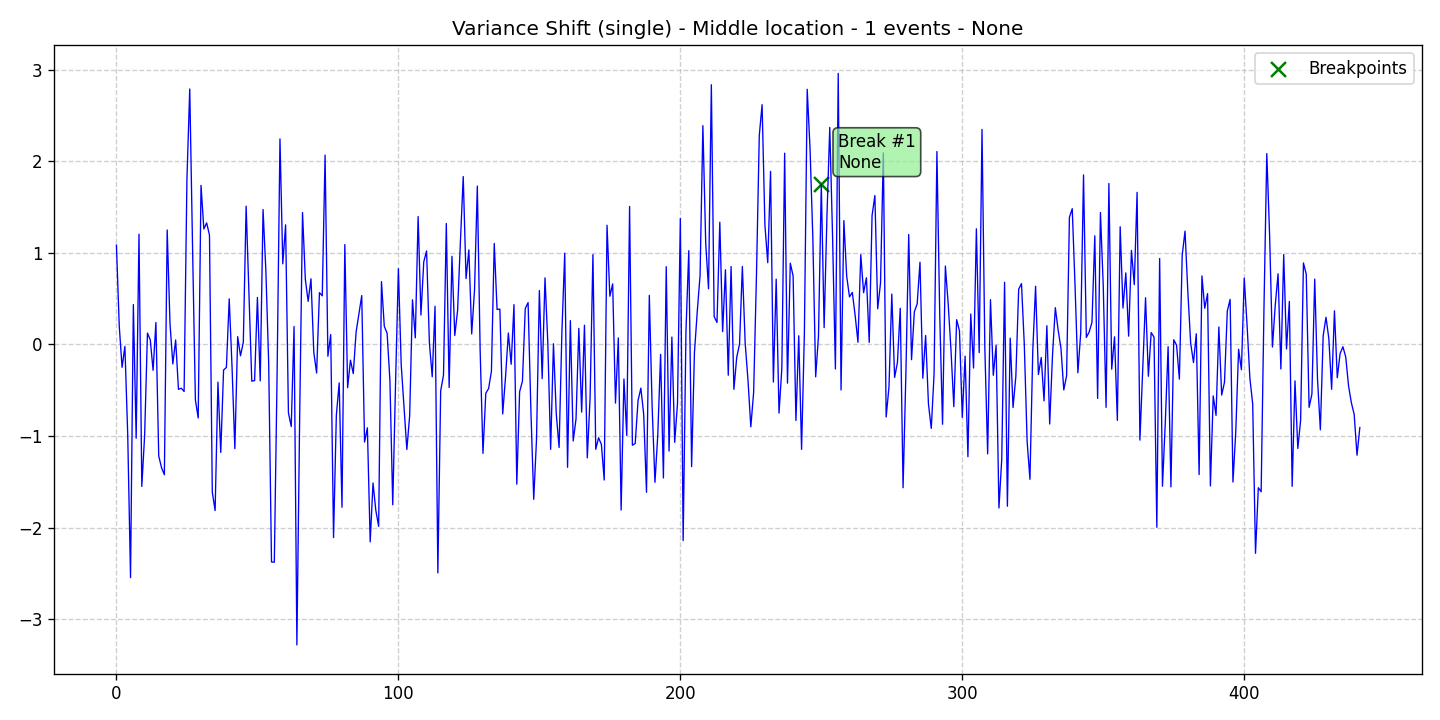

Data behind this chart, as committed beside it:
data, stationary, det_lin_up, det_lin_down, det_quad, det_cubic, det_exp, det_damped, stoc_trend, volatility, single_seas, multiple_seas, point_anom_single, point_anom_multi, collect_anom, context_anom, mean_shift, var_shift, trend_shift, date, is_break, is_anomaly, is_multi, location_beginning
1.084, 0, 0, 0, 0, 0, 0, 0, 0, 0, 0, 0, 0, 0, 0, 0, 0, 1, 0, 2020-01-01, 0, 0, 0, 0
0.1994, 0, 0, 0, 0, 0, 0, 0, 0, 0, 0, 0, 0, 0, 0, 0, 0, 1, 0, 2020-01-02, 0, 0, 0, 0
-0.2508, 0, 0, 0, 0, 0, 0, 0, 0, 0, 0, 0, 0, 0, 0, 0, 0, 1, 0, 2020-01-03, 0, 0, 0, 0
-0.02185, 0, 0, 0, 0, 0, 0, 0, 0, 0, 0, 0, 0, 0, 0, 0, 0, 1, 0, 2020-01-04, 0, 0, 0, 0
-0.9817, 0, 0, 0, 0, 0, 0, 0, 0, 0, 0, 0, 0, 0, 0, 0, 0, 1, 0, 2020-01-05, 0, 0, 0, 0
-2.546, 0, 0, 0, 0, 0, 0, 0, 0, 0, 0, 0, 0, 0, 0, 0, 0, 1, 0, 2020-01-06, 0, 0, 0, 0
0.4348, 0, 0, 0, 0, 0, 0, 0, 0, 0, 0, 0, 0, 0, 0, 0, 0, 1, 0, 2020-01-07, 0, 0, 0, 0
-1.025, 0, 0, 0, 0, 0, 0, 0, 0, 0, 0, 0, 0, 0, 0, 0, 0, 1, 0, 2020-01-08, 0, 0, 0, 0
1.203, 0, 0, 0, 0, 0, 0, 0, 0, 0, 0, 0, 0, 0, 0, 0, 0, 1, 0, 2020-01-09, 0, 0, 0, 0
-1.551, 0, 0, 0, 0, 0, 0, 0, 0, 0, 0, 0, 0, 0, 0, 0, 0, 1, 0, 2020-01-10, 0, 0, 0, 0
-0.9952, 0, 0, 0, 0, 0, 0, 0, 0, 0, 0, 0, 0, 0, 0, 0, 0, 1, 0, 2020-01-11, 0, 0, 0, 0
0.1232, 0, 0, 0, 0, 0, 0, 0, 0, 0, 0, 0, 0, 0, 0, 0, 0, 1, 0, 2020-01-12, 0, 0, 0, 0
0.04955, 0, 0, 0, 0, 0, 0, 0, 0, 0, 0, 0, 0, 0, 0, 0, 0, 1, 0, 2020-01-13, 0, 0, 0, 0
-0.2831, 0, 0, 0, 0, 0, 0, 0, 0, 0, 0, 0, 0, 0, 0, 0, 0, 1, 0, 2020-01-14, 0, 0, 0, 0
0.2392, 0, 0, 0, 0, 0, 0, 0, 0, 0, 0, 0, 0, 0, 0, 0, 0, 1, 0, 2020-01-15, 0, 0, 0, 0
-1.218, 0, 0, 0, 0, 0, 0, 0, 0, 0, 0, 0, 0, 0, 0, 0, 0, 1, 0, 2020-01-16, 0, 0, 0, 0
-1.348, 0, 0, 0, 0, 0, 0, 0, 0, 0, 0, 0, 0, 0, 0, 0, 0, 1, 0, 2020-01-17, 0, 0, 0, 0
-1.423, 0, 0, 0, 0, 0, 0, 0, 0, 0, 0, 0, 0, 0, 0, 0, 0, 1, 0, 2020-01-18, 0, 0, 0, 0
1.249, 0, 0, 0, 0, 0, 0, 0, 0, 0, 0, 0, 0, 0, 0, 0, 0, 1, 0, 2020-01-19, 0, 0, 0, 0
0.226, 0, 0, 0, 0, 0, 0, 0, 0, 0, 0, 0, 0, 0, 0, 0, 0, 1, 0, 2020-01-20, 0, 0, 0, 0
-0.214, 0, 0, 0, 0, 0, 0, 0, 0, 0, 0, 0, 0, 0, 0, 0, 0, 1, 0, 2020-01-21, 0, 0, 0, 0
0.0482, 0, 0, 0, 0, 0, 0, 0, 0, 0, 0, 0, 0, 0, 0, 0, 0, 1, 0, 2020-01-22, 0, 0, 0, 0
-0.4913, 0, 0, 0, 0, 0, 0, 0, 0, 0, 0, 0, 0, 0, 0, 0, 0, 1, 0, 2020-01-23, 0, 0, 0, 0
-0.4786, 0, 0, 0, 0, 0, 0, 0, 0, 0, 0, 0, 0, 0, 0, 0, 0, 1, 0, 2020-01-24, 0, 0, 0, 0
-0.5144, 0, 0, 0, 0, 0, 0, 0, 0, 0, 0, 0, 0, 0, 0, 0, 0, 1, 0, 2020-01-25, 0, 0, 0, 0
1.8, 0, 0, 0, 0, 0, 0, 0, 0, 0, 0, 0, 0, 0, 0, 0, 0, 1, 0, 2020-01-26, 0, 0, 0, 0
2.789, 0, 0, 0, 0, 0, 0, 0, 0, 0, 0, 0, 0, 0, 0, 0, 0, 1, 0, 2020-01-27, 0, 0, 0, 0
1.057, 0, 0, 0, 0, 0, 0, 0, 0, 0, 0, 0, 0, 0, 0, 0, 0, 1, 0, 2020-01-28, 0, 0, 0, 0
-0.6047, 0, 0, 0, 0, 0, 0, 0, 0, 0, 0, 0, 0, 0, 0, 0, 0, 1, 0, 2020-01-29, 0, 0, 0, 0
-0.8041, 0, 0, 0, 0, 0, 0, 0, 0, 0, 0, 0, 0, 0, 0, 0, 0, 1, 0, 2020-01-30, 0, 0, 0, 0
1.736, 0, 0, 0, 0, 0, 0, 0, 0, 0, 0, 0, 0, 0, 0, 0, 0, 1, 0, 2020-01-31, 0, 0, 0, 0
1.26, 0, 0, 0, 0, 0, 0, 0, 0, 0, 0, 0, 0, 0, 0, 0, 0, 1, 0, 2020-02-01, 0, 0, 0, 0
1.326, 0, 0, 0, 0, 0, 0, 0, 0, 0, 0, 0, 0, 0, 0, 0, 0, 1, 0, 2020-02-02, 0, 0, 0, 0
1.193, 0, 0, 0, 0, 0, 0, 0, 0, 0, 0, 0, 0, 0, 0, 0, 0, 1, 0, 2020-02-03, 0, 0, 0, 0
-1.614, 0, 0, 0, 0, 0, 0, 0, 0, 0, 0, 0, 0, 0, 0, 0, 0, 1, 0, 2020-02-04, 0, 0, 0, 0
-1.814, 0, 0, 0, 0, 0, 0, 0, 0, 0, 0, 0, 0, 0, 0, 0, 0, 1, 0, 2020-02-05, 0, 0, 0, 0
-0.4124, 0, 0, 0, 0, 0, 0, 0, 0, 0, 0, 0, 0, 0, 0, 0, 0, 1, 0, 2020-02-06, 0, 0, 0, 0
-1.18, 0, 0, 0, 0, 0, 0, 0, 0, 0, 0, 0, 0, 0, 0, 0, 0, 1, 0, 2020-02-07, 0, 0, 0, 0
-0.28, 0, 0, 0, 0, 0, 0, 0, 0, 0, 0, 0, 0, 0, 0, 0, 0, 1, 0, 2020-02-08, 0, 0, 0, 0
-0.2519, 0, 0, 0, 0, 0, 0, 0, 0, 0, 0, 0, 0, 0, 0, 0, 0, 1, 0, 2020-02-09, 0, 0, 0, 0
0.4974, 0, 0, 0, 0, 0, 0, 0, 0, 0, 0, 0, 0, 0, 0, 0, 0, 1, 0, 2020-02-10, 0, 0, 0, 0
-0.2466, 0, 0, 0, 0, 0, 0, 0, 0, 0, 0, 0, 0, 0, 0, 0, 0, 1, 0, 2020-02-11, 0, 0, 0, 0
-1.139, 0, 0, 0, 0, 0, 0, 0, 0, 0, 0, 0, 0, 0, 0, 0, 0, 1, 0, 2020-02-12, 0, 0, 0, 0
0.08421, 0, 0, 0, 0, 0, 0, 0, 0, 0, 0, 0, 0, 0, 0, 0, 0, 1, 0, 2020-02-13, 0, 0, 0, 0
-0.1245, 0, 0, 0, 0, 0, 0, 0, 0, 0, 0, 0, 0, 0, 0, 0, 0, 1, 0, 2020-02-14, 0, 0, 0, 0
0.02315, 0, 0, 0, 0, 0, 0, 0, 0, 0, 0, 0, 0, 0, 0, 0, 0, 1, 0, 2020-02-15, 0, 0, 0, 0
1.51, 0, 0, 0, 0, 0, 0, 0, 0, 0, 0, 0, 0, 0, 0, 0, 0, 1, 0, 2020-02-16, 0, 0, 0, 0
0.5452, 0, 0, 0, 0, 0, 0, 0, 0, 0, 0, 0, 0, 0, 0, 0, 0, 1, 0, 2020-02-17, 0, 0, 0, 0
-0.4016, 0, 0, 0, 0, 0, 0, 0, 0, 0, 0, 0, 0, 0, 0, 0, 0, 1, 0, 2020-02-18, 0, 0, 0, 0
-0.3948, 0, 0, 0, 0, 0, 0, 0, 0, 0, 0, 0, 0, 0, 0, 0, 0, 1, 0, 2020-02-19, 0, 0, 0, 0
0.5128, 0, 0, 0, 0, 0, 0, 0, 0, 0, 0, 0, 0, 0, 0, 0, 0, 1, 0, 2020-02-20, 0, 0, 0, 0
-0.3984, 0, 0, 0, 0, 0, 0, 0, 0, 0, 0, 0, 0, 0, 0, 0, 0, 1, 0, 2020-02-21, 0, 0, 0, 0
1.472, 0, 0, 0, 0, 0, 0, 0, 0, 0, 0, 0, 0, 0, 0, 0, 0, 1, 0, 2020-02-22, 0, 0, 0, 0
0.8047, 0, 0, 0, 0, 0, 0, 0, 0, 0, 0, 0, 0, 0, 0, 0, 0, 1, 0, 2020-02-23, 0, 0, 0, 0
-0.2061, 0, 0, 0, 0, 0, 0, 0, 0, 0, 0, 0, 0, 0, 0, 0, 0, 1, 0, 2020-02-24, 0, 0, 0, 0
-2.376, 0, 0, 0, 0, 0, 0, 0, 0, 0, 0, 0, 0, 0, 0, 0, 0, 1, 0, 2020-02-25, 0, 0, 0, 0
-2.378, 0, 0, 0, 0, 0, 0, 0, 0, 0, 0, 0, 0, 0, 0, 0, 0, 1, 0, 2020-02-26, 0, 0, 0, 0
-0.2848, 0, 0, 0, 0, 0, 0, 0, 0, 0, 0, 0, 0, 0, 0, 0, 0, 1, 0, 2020-02-27, 0, 0, 0, 0
2.243, 0, 0, 0, 0, 0, 0, 0, 0, 0, 0, 0, 0, 0, 0, 0, 0, 1, 0, 2020-02-28, 0, 0, 0, 0
0.8794, 0, 0, 0, 0, 0, 0, 0, 0, 0, 0, 0, 0, 0, 0, 0, 0, 1, 0, 2020-02-29, 0, 0, 0, 0
... 382 more rows
